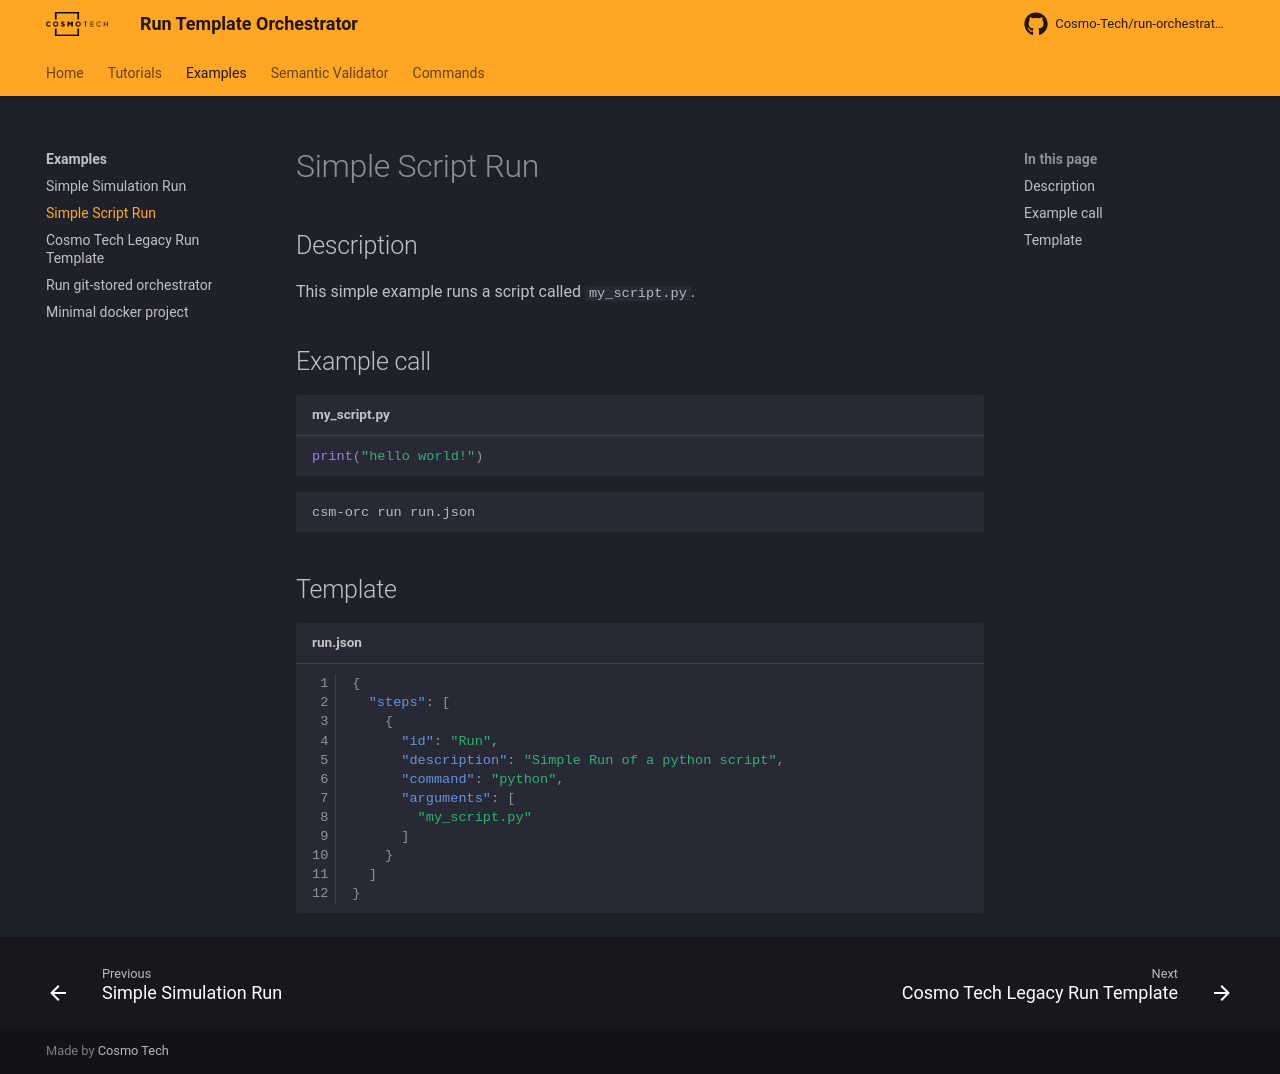

repository: Cosmo-Tech/run-orchestrator · page: 2.1.0/examples/simple_script_run/index.html · generator: mkdocs

---
description: Simple script example file
---

# Simple Script Run

## Description

This simple example runs a script called `my_script.py`.

## Example call

```python title="my_script.py"
print("hello world!")
```

```bash
csm-orc run run.json
```

## Template

```json title="run.json" linenums="1"
--8<-- "examples/SimplePythonScript.json"
```
